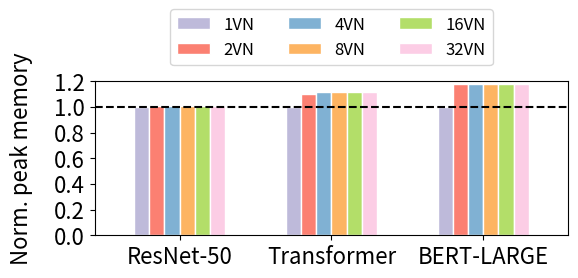

Write the Python code that produced this figure. (Note: this script raises an exception after producing the figure.)
#!/usr/bin/env python3

import numpy as np
import matplotlib.pyplot as plt

def plot():
  width = 0.1
  xticks = ["1VN", "2VN", "4VN", "8VN", "16VN", "32VN"]
  labels = ["ResNet-50", "Transformer", "BERT-LARGE"]
  output_file = "output/memory_microbenchmark.pdf"

  _1vn = np.array([8.81, 8.66, 7.60])
  _2vn = np.array([8.90, 9.51, 8.93]) / _1vn
  _4vn = np.array([8.90, 9.64, 8.93]) / _1vn
  _8vn = np.array([8.90, 9.64, 8.93]) / _1vn
  _16vn = np.array([8.90, 9.69, 8.93]) / _1vn
  _32vn = np.array([8.90, 9.69, 8.93]) / _1vn
  _1vn /= _1vn

  p1 = np.arange(len(_1vn))
  p2 = [x + width for x in p1]
  p3 = [x + width for x in p2]
  p4 = [x + width for x in p3]
  p5 = [x + width for x in p4]
  p6 = [x + width for x in p5]
  
  fig = plt.figure(figsize=(6, 3))
  ax = fig.add_subplot(1, 1, 1)
  ax.margins(0.1, 0)

  colors = iter(plt.get_cmap("Set3").colors[2:])
  ax.bar(p1, _1vn, color=next(colors), width=width, edgecolor="white", label="1VN")
  ax.bar(p2, _2vn, color=next(colors), width=width, edgecolor="white", label="2VN")
  ax.bar(p3, _4vn, color=next(colors), width=width, edgecolor="white", label="4VN")
  ax.bar(p4, _8vn, color=next(colors), width=width, edgecolor="white", label="8VN")
  ax.bar(p5, _16vn, color=next(colors), width=width, edgecolor="white", label="16VN")
  ax.bar(p6, _32vn, color=next(colors), width=width, edgecolor="white", label="32VN")
  plt.axhline(y=1, color="black", linestyle='--')
 
  ax.set_ylabel("Norm. peak memory", fontsize=16, labelpad=15)
  plt.xticks([p + 2.5 * width for p in range(len(_2vn))], labels, fontsize=16)
  plt.yticks([0.0, 0.2, 0.4, 0.6, 0.8, 1.0, 1.2], fontsize=16)
  plt.ylim(0, 1.2)
  ax.legend(fontsize=12, loc='lower center', bbox_to_anchor=(0.5, 1.05), ncol=3)
  fig.set_tight_layout({"pad": 1.5})
  fig.savefig(output_file)
  print("Saved to %s" % output_file)

def main():
  plot()

if __name__ == "__main__":
  main()
